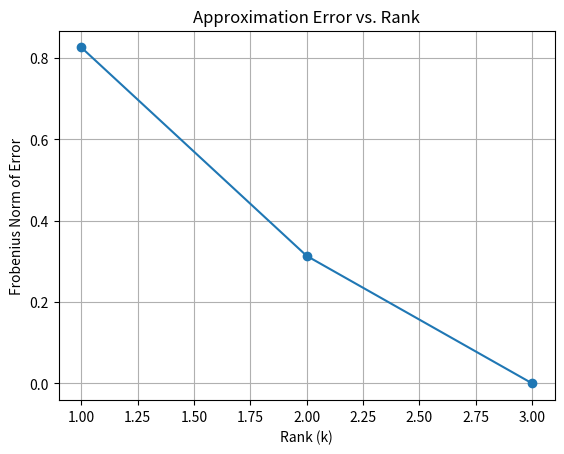

Source code (Python): (Note: this script raises an exception after producing the figure.)
# Import the necessary libraries
import numpy as np

m, n = 4, 3

# Create a random matrix A of shape 4x3
A = np.random.rand(m, n)
print("Matrix A:\n", A)

# Perform SVD
U, S, Vt = np.linalg.svd(A)
print("U Matrix:\n", U)
print("Singular Values (S):\n", S)
print("V Transpose Matrix (V^T):\n", Vt)

# Check unitarity of U (U^T U = I)
print("U^T U =\n", np.dot(U.T, U))

# Check unitarity of V (V^T V = I)
print("V^T V =\n", np.dot(Vt.T, Vt))

# Perform full SVD (full_matrices=True)
U_full, S_full, Vt_full = np.linalg.svd(A, full_matrices=True)

# Perform thin SVD (full_matrices=False)
U_thin, S_thin, Vt_thin = np.linalg.svd(A, full_matrices=False)

# Print the shapes of full and thin SVD components
print("Full SVD U shape:", U_full.shape)
print("Thin SVD U shape:", U_thin.shape)
print("Full SVD V^T shape:", Vt_full.shape)
print("Thin SVD V^T shape:", Vt_thin.shape)
print("Full SVD S shape:", S_full.shape)
print("Thin SVD S shape:", S_thin.shape)

# Reconstruct the matrix A from its full SVD
sigma_full = np.zeros([m,n])
sigma_full[:n,:n] = np.diagflat(S_full)
A_reconstructed_full = np.dot(U_full, np.dot(sigma_full, Vt_full))
print("Reconstructed A (Full SVD):\n", A_reconstructed_full)

# Reconstruct the matrix A from its thin SVD
sigma_thin = np.diag(S_thin)
A_reconstructed_thin = np.dot(U_thin, np.dot(sigma_thin, Vt_thin))
print("Reconstructed A (Thin SVD):\n", A_reconstructed_thin)

# Create a low-rank approximation of matrix A
# Select top k singular values (k=2)
k = 2

# Use the top k singular values to reconstruct A
U_k = U_thin[:, :k]
S_k = np.diag(S_thin[:k])
Vt_k = Vt_thin[:k, :]

A_approx = np.dot(U_k, np.dot(S_k, Vt_k))
print("Low-rank approximation (k=2):\n", A_approx)

import matplotlib.pyplot as plt

# Compute approximation errors for different values of k
errors = []
ranks = np.arange(1, len(S_thin) + 1)

for k in ranks:
    U_k = U_thin[:, :k]
    S_k = np.diag(S_thin[:k])
    Vt_k = Vt_thin[:k, :]
    A_approx_k = np.dot(U_k, np.dot(S_k, Vt_k))
    error = np.linalg.norm(A - A_approx_k)
    errors.append(error)

# Plot the approximation error as a function of rank k
plt.plot(ranks, errors, marker='o')
plt.title('Approximation Error vs. Rank')
plt.xlabel('Rank (k)')
plt.ylabel('Frobenius Norm of Error')
plt.grid(True)
plt.show()


# Import necessary libraries
import numpy as np
import matplotlib.pyplot as plt
from skimage import io, color
from skimage.util import img_as_float, img_as_ubyte

# Function to compute SVD and compress the image
def compress_image_svd(image, num_sv):
    # Perform Singular Value Decomposition
    U, S, Vt = np.linalg.svd(image, full_matrices=False)
    
    # Only keep the top 'num_sv' singular values
    S_compressed = np.diag(S[:num_sv])
    U_compressed = U[:, :num_sv]
    Vt_compressed = Vt[:num_sv, :]

    return U_compressed, S_compressed, Vt_compressed

def decompress_image(U_compressed, S_compressed, Vt_compressed):
    # Reconstruct the compressed image
    compressed_image = np.dot(U_compressed, np.dot(S_compressed, Vt_compressed))
    
    return compressed_image

# Load the grayscale image
def load_grayscale_image(image_path):
    image = io.imread(image_path)
    if image.ndim == 3:  # If the image is colored, convert to grayscale
        # remove alpha and convert to float
        image = img_as_float(color.rgb2gray(color.rgba2rgb(image)))
    return image

# Plot the original and compressed images
def plot_images(original, compressed):
    plt.figure(figsize=(10, 5))
    
    # Plot original image
    plt.subplot(1, 2, 1)
    plt.imshow(original, cmap='gray')
    plt.title('Original Image')
    plt.axis('off')
    
    # Plot compressed image
    plt.subplot(1, 2, 2)
    plt.imshow(compressed, cmap='gray')
    plt.title('Compressed Image')
    plt.axis('off')
    
    plt.show()



# Load a sample grayscale image (provide path to your image file)
image_path = 'img/matmul.png'
image = load_grayscale_image(image_path)
print("Image dimensions: ", image.shape)

# Compress the image using SVD (experiment with different numbers of components)
num_sv = 50 # You can adjust this value
compressed_image = compress_image_svd(image, num_sv)

# Plot original and compressed images
plot_images(image, decompress_image(*compressed_image))

# Calculate compression ratio
original_size = np.prod(image.shape)
compressed_size = num_sv * (image.shape[0] + image.shape[1])
compression_ratio = compressed_size / original_size

print(f"Compression Ratio: {compression_ratio:.2f}")
